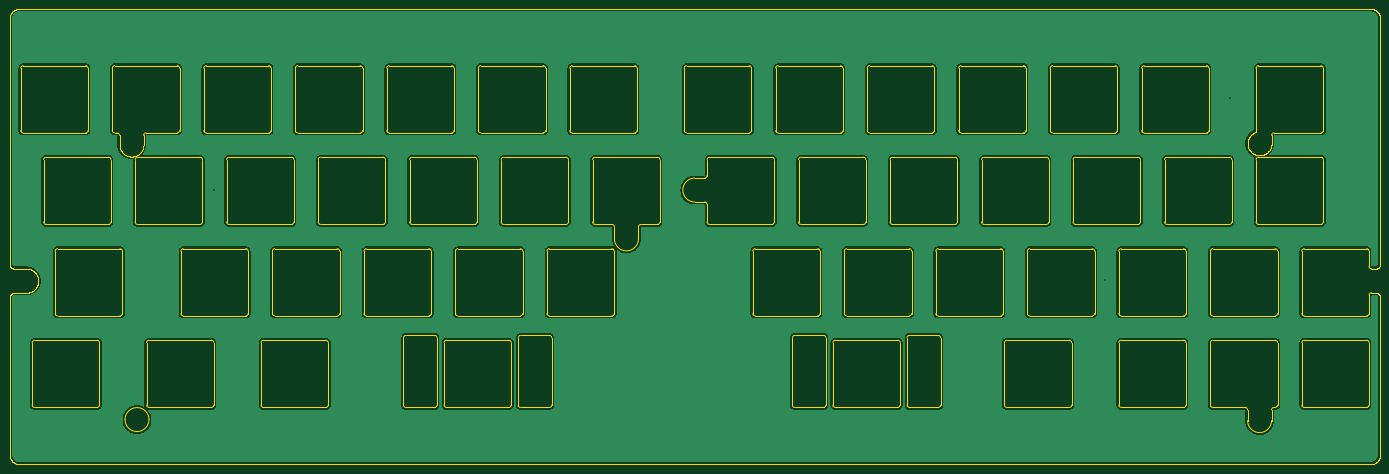
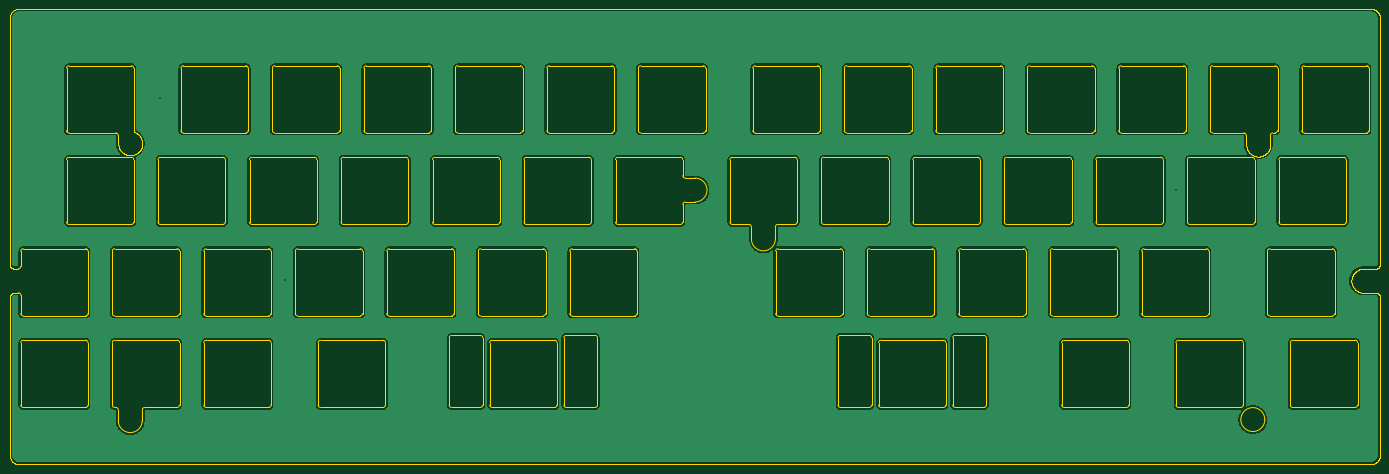
Circuit board: 11 layer files. Board 285.3 x 94.8 mm.
- bottom_copper: plate-B_Cu.gbr (168502 bytes)
- bottom_mask: plate-B_Mask.gbr (453 bytes)
- paste: plate-B_Paste.gbr (448 bytes)
- bottom_silk: plate-B_Silkscreen.gbr (449 bytes)
- outline: plate-Edge_Cuts.gbr (43240 bytes)
- top_copper: plate-F_Cu.gbr (168502 bytes)
- top_mask: plate-F_Mask.gbr (453 bytes)
- paste: plate-F_Paste.gbr (448 bytes)
- top_silk: plate-F_Silkscreen.gbr (449 bytes)
- drill: plate-NPTH.drl (265 bytes)
- drill: plate-PTH.drl (365 bytes)

=== bottom_copper: plate-B_Cu.gbr (168502 bytes, source omitted) ===
=== bottom_mask: plate-B_Mask.gbr ===
%TF.GenerationSoftware,KiCad,Pcbnew,8.0.0*%
%TF.CreationDate,2024-04-24T08:36:32-07:00*%
%TF.ProjectId,plate,706c6174-652e-46b6-9963-61645f706362,rev?*%
%TF.SameCoordinates,Original*%
%TF.FileFunction,Soldermask,Bot*%
%TF.FilePolarity,Negative*%
%FSLAX46Y46*%
G04 Gerber Fmt 4.6, Leading zero omitted, Abs format (unit mm)*
G04 Created by KiCad (PCBNEW 8.0.0) date 2024-04-24 08:36:32*
%MOMM*%
%LPD*%
G01*
G04 APERTURE LIST*
G04 APERTURE END LIST*
M02*

=== paste: plate-B_Paste.gbr ===
%TF.GenerationSoftware,KiCad,Pcbnew,8.0.0*%
%TF.CreationDate,2024-04-24T08:36:32-07:00*%
%TF.ProjectId,plate,706c6174-652e-46b6-9963-61645f706362,rev?*%
%TF.SameCoordinates,Original*%
%TF.FileFunction,Paste,Bot*%
%TF.FilePolarity,Positive*%
%FSLAX46Y46*%
G04 Gerber Fmt 4.6, Leading zero omitted, Abs format (unit mm)*
G04 Created by KiCad (PCBNEW 8.0.0) date 2024-04-24 08:36:32*
%MOMM*%
%LPD*%
G01*
G04 APERTURE LIST*
G04 APERTURE END LIST*
M02*

=== bottom_silk: plate-B_Silkscreen.gbr ===
%TF.GenerationSoftware,KiCad,Pcbnew,8.0.0*%
%TF.CreationDate,2024-04-24T08:36:32-07:00*%
%TF.ProjectId,plate,706c6174-652e-46b6-9963-61645f706362,rev?*%
%TF.SameCoordinates,Original*%
%TF.FileFunction,Legend,Bot*%
%TF.FilePolarity,Positive*%
%FSLAX46Y46*%
G04 Gerber Fmt 4.6, Leading zero omitted, Abs format (unit mm)*
G04 Created by KiCad (PCBNEW 8.0.0) date 2024-04-24 08:36:32*
%MOMM*%
%LPD*%
G01*
G04 APERTURE LIST*
G04 APERTURE END LIST*
M02*

=== outline: plate-Edge_Cuts.gbr (43240 bytes, source omitted) ===
=== top_copper: plate-F_Cu.gbr (168502 bytes, source omitted) ===
=== top_mask: plate-F_Mask.gbr ===
%TF.GenerationSoftware,KiCad,Pcbnew,8.0.0*%
%TF.CreationDate,2024-04-24T08:36:32-07:00*%
%TF.ProjectId,plate,706c6174-652e-46b6-9963-61645f706362,rev?*%
%TF.SameCoordinates,Original*%
%TF.FileFunction,Soldermask,Top*%
%TF.FilePolarity,Negative*%
%FSLAX46Y46*%
G04 Gerber Fmt 4.6, Leading zero omitted, Abs format (unit mm)*
G04 Created by KiCad (PCBNEW 8.0.0) date 2024-04-24 08:36:32*
%MOMM*%
%LPD*%
G01*
G04 APERTURE LIST*
G04 APERTURE END LIST*
M02*

=== paste: plate-F_Paste.gbr ===
%TF.GenerationSoftware,KiCad,Pcbnew,8.0.0*%
%TF.CreationDate,2024-04-24T08:36:32-07:00*%
%TF.ProjectId,plate,706c6174-652e-46b6-9963-61645f706362,rev?*%
%TF.SameCoordinates,Original*%
%TF.FileFunction,Paste,Top*%
%TF.FilePolarity,Positive*%
%FSLAX46Y46*%
G04 Gerber Fmt 4.6, Leading zero omitted, Abs format (unit mm)*
G04 Created by KiCad (PCBNEW 8.0.0) date 2024-04-24 08:36:32*
%MOMM*%
%LPD*%
G01*
G04 APERTURE LIST*
G04 APERTURE END LIST*
M02*

=== top_silk: plate-F_Silkscreen.gbr ===
%TF.GenerationSoftware,KiCad,Pcbnew,8.0.0*%
%TF.CreationDate,2024-04-24T08:36:32-07:00*%
%TF.ProjectId,plate,706c6174-652e-46b6-9963-61645f706362,rev?*%
%TF.SameCoordinates,Original*%
%TF.FileFunction,Legend,Top*%
%TF.FilePolarity,Positive*%
%FSLAX46Y46*%
G04 Gerber Fmt 4.6, Leading zero omitted, Abs format (unit mm)*
G04 Created by KiCad (PCBNEW 8.0.0) date 2024-04-24 08:36:32*
%MOMM*%
%LPD*%
G01*
G04 APERTURE LIST*
G04 APERTURE END LIST*
M02*

=== drill: plate-NPTH.drl ===
M48
; DRILL file {KiCad 8.0.0} date 2024-04-24T08:36:34-0700
; FORMAT={-:-/ absolute / inch / decimal}
; #@! TF.CreationDate,2024-04-24T08:36:34-07:00
; #@! TF.GenerationSoftware,Kicad,Pcbnew,8.0.0
; #@! TF.FileFunction,NonPlated,1,2,NPTH
FMAT,2
INCH
%
G90
G05
M30

=== drill: plate-PTH.drl ===
M48
; DRILL file {KiCad 8.0.0} date 2024-04-24T08:36:34-0700
; FORMAT={-:-/ absolute / inch / decimal}
; #@! TF.CreationDate,2024-04-24T08:36:34-07:00
; #@! TF.GenerationSoftware,Kicad,Pcbnew,8.0.0
; #@! TF.FileFunction,Plated,1,2,PTH
FMAT,2
INCH
; #@! TA.AperFunction,Plated,PTH,ViaDrill
T1C0.0118
%
G90
G05
T1
X4.1299Y-4.4283
X11.435Y-5.1638
X12.4606Y-3.6756
M30

